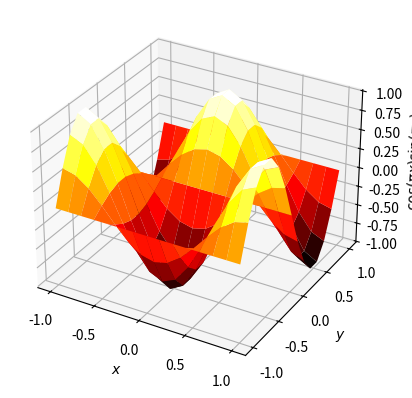

Source code (Python):
# generate example data
import numpy as np
import matplotlib.pyplot as plt
from mpl_toolkits.mplot3d import Axes3D

x,y = np.meshgrid(np.linspace(-1,1,15),np.linspace(-1,1,15))
z = np.cos(x*np.pi)*np.sin(y*np.pi)
# actual plotting example
fig = plt.figure()
ax = fig.add_subplot(111, projection='3d')
# rstride and cstride are row and column stride (step size)
ax.plot_surface(x,y,z,rstride=1,cstride=1,cmap='hot')
ax.set_xlabel(r'$x$')
ax.set_ylabel(r'$y$')
ax.set_zlabel(r'$\cos(\pi x) \sin(\pi y)$')
plt.show()